Dataset: Daun Kentang (GitHub, torangsitungkir93/Skripsi-CNN-Daun-Kentang). Classes: early blight, healthy, late blight.

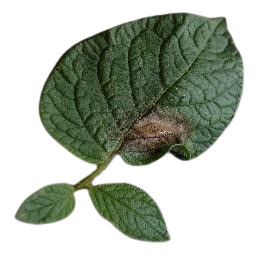
Label: late blight

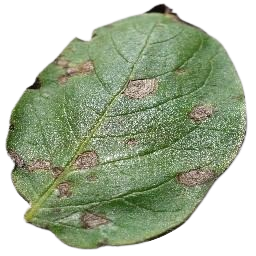
Label: early blight

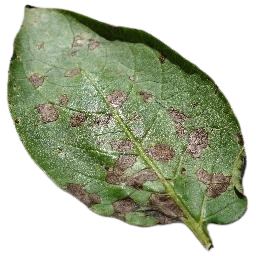
Label: early blight

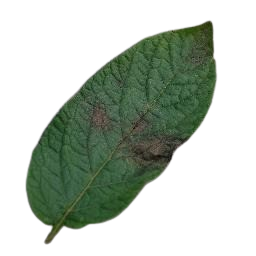
Label: late blight

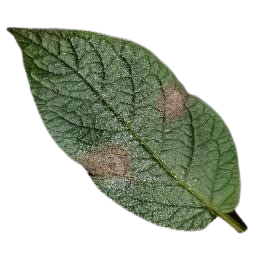
Label: late blight

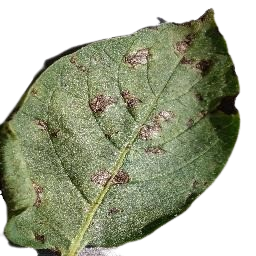
Label: early blight
